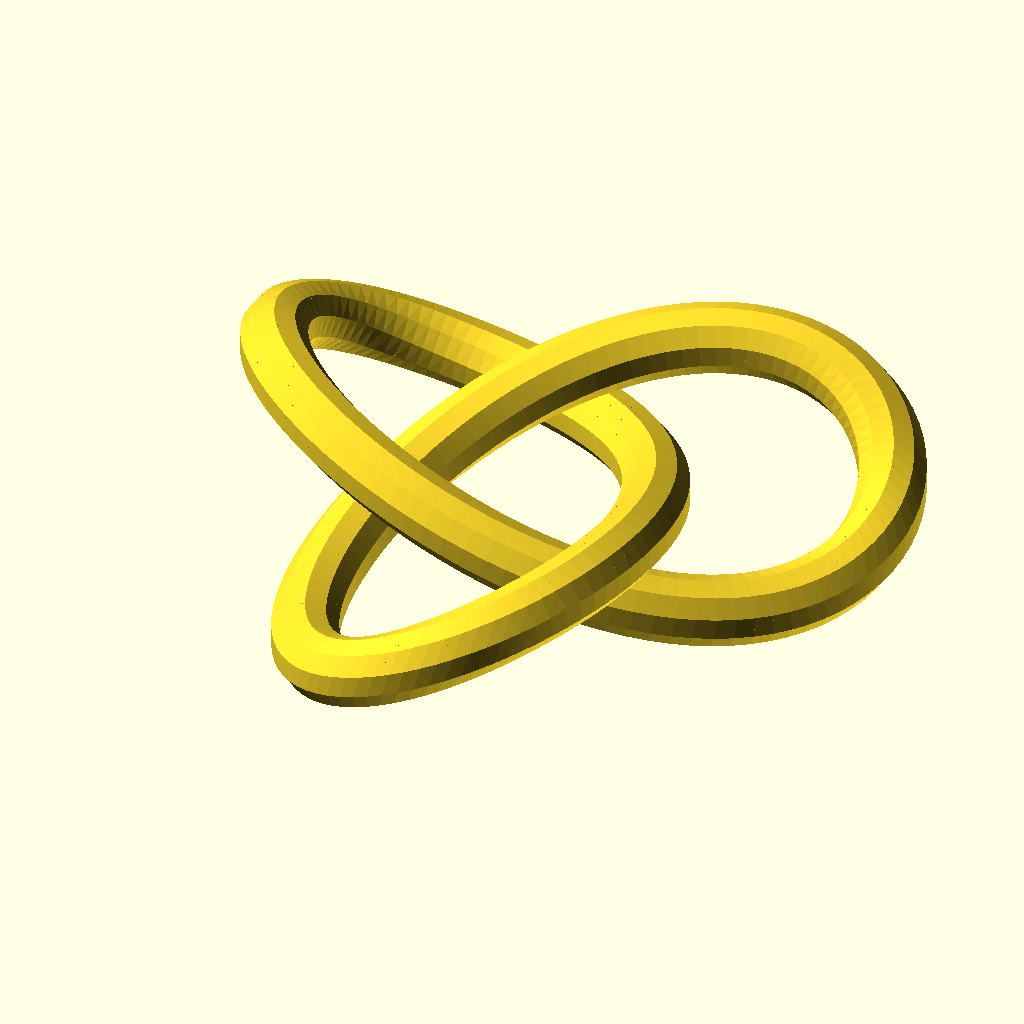
Cell 1: the model at its default parameters.
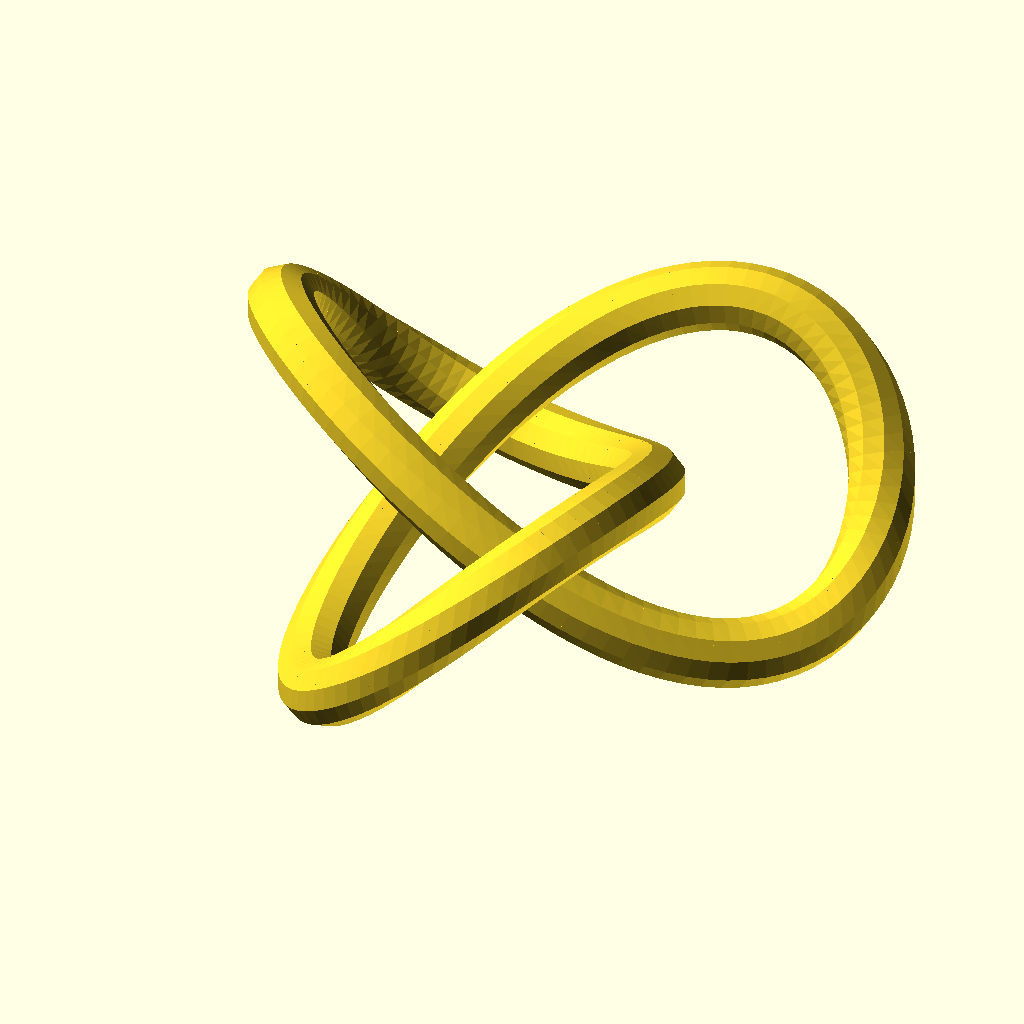
Cell 2 — Height set to 1, the other parameters unchanged.
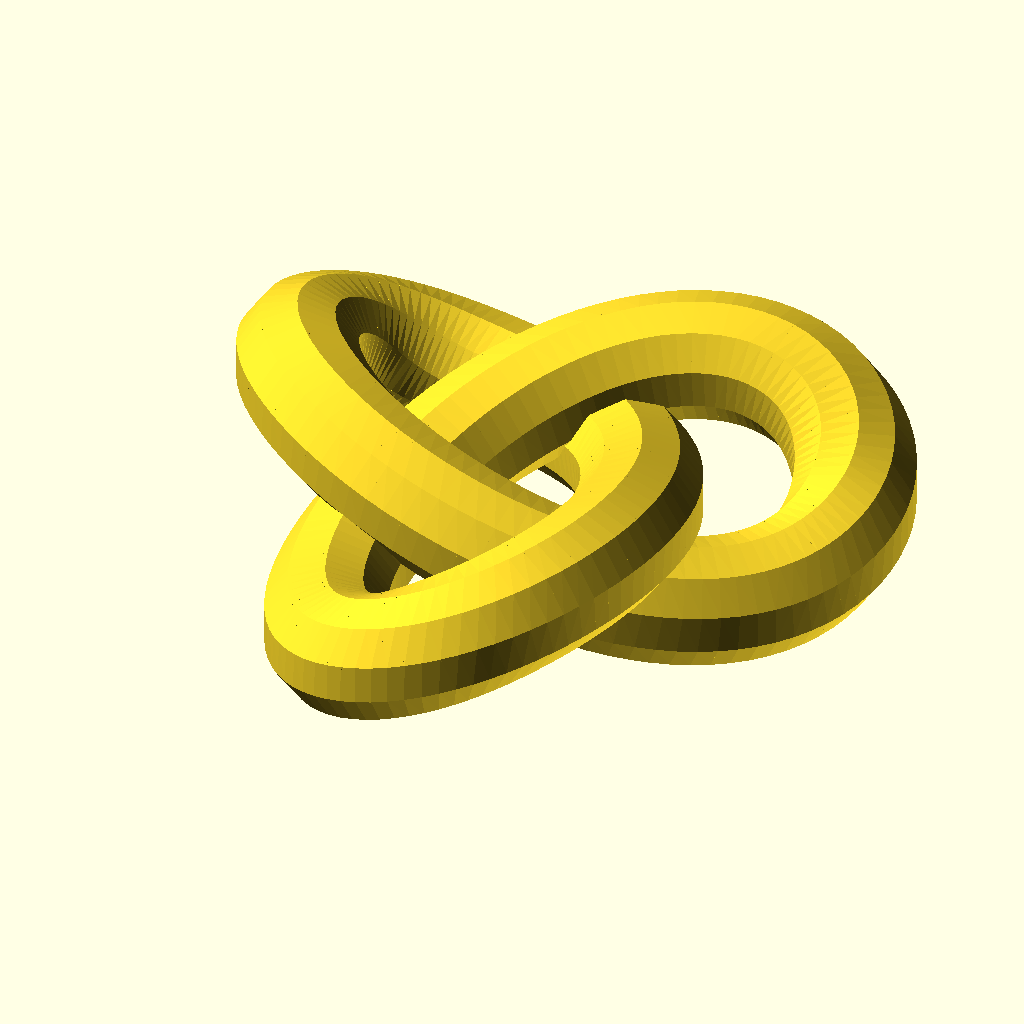
Cell 3 — R set to 0.6, the other parameters unchanged.
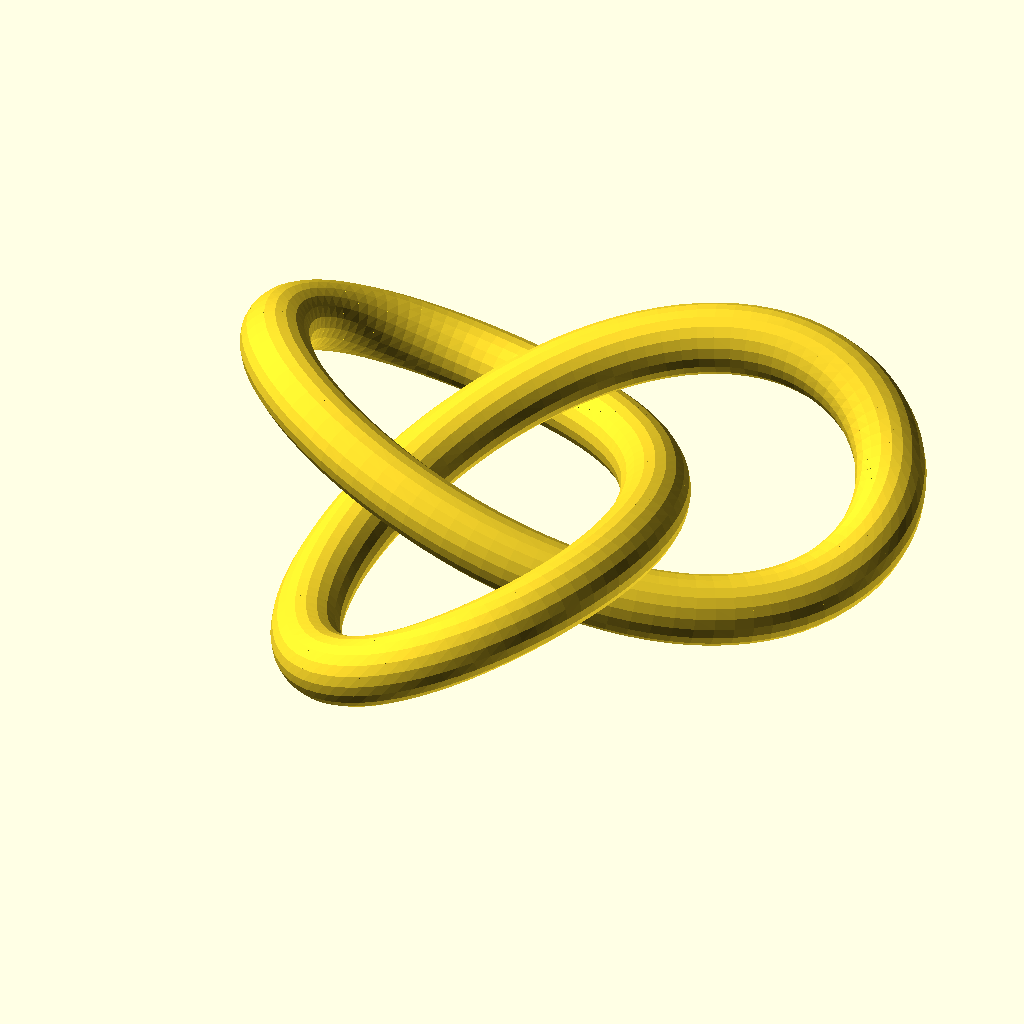
Cell 4: Sides = 20 (everything else at default).
The same orthographic view direction (rotation 55°, 0°, 25°; colour scheme Cornfield) for every cell, with the view re-fitted per cell, so scale and position can differ between cells.
Source of the model, scadFiles/230997/425678.scad:
// parameterized trefoil 





// CUSTOMIZER VARIABLES

//Height of knot

Height = 0.5;

// Radius of tube

R = 0.3;

// Number of Sides 

Sides = 10;



// Scale 

Scale = 15;

// END CUSTOMIZER VARIABLES



function f(t) = //trefoil  

    [  sin(t) + 2 * sin(2 * t),

       cos(t) - 2 * cos(2 * t),

       - Height * sin (3 * t)

    ];



module disc_p2p(p1, p2, r) {

      assign(p = p2 - p1)

      translate(p1 + p/2)

      rotate([0, 0, atan2(p[1], p[0])])

      rotate([0, atan2(sqrt(pow(p[0], 2)+pow(p[1], 2)),p[2]), 0])

      render() cylinder(h = 0.1, r1 = r, r2 = 0);

};



module tube(r, step) {

    for (t=[0: step: 359])

       assign (p0 = f(t), 

               p1 = f(t + step ),

               p2 = f(t + 2 * step))

       render() hull() {

          disc_p2p (p0,p1,r);

          disc_p2p (p1,p2,r);   

       }

};



$fn=Sides;

scale(Scale) translate([0,0,Height + R]) tube (R,2);
Customizer parameters (derived from the source; name, type, default, range or options):
Height: number, default 0.5
R: number, default 0.3
Sides: number, default 10
Scale: number, default 15
